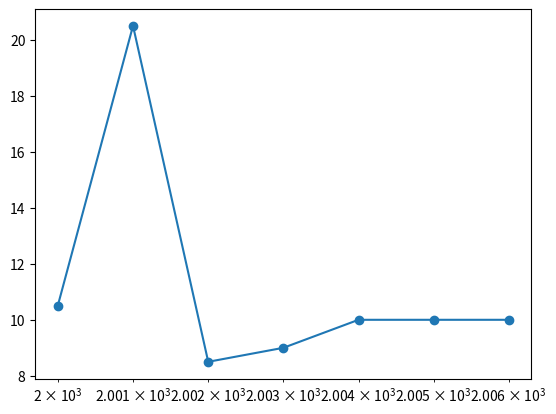

The matplotlib source for this figure:
import matplotlib.pyplot as plt

year=[2000,2001,2002,2003,2004,2005,2006]
pop=[10.5,20.5,8.5,9,10,10,10]

plt.plot(year,pop)
plt.show()  # show line

gdp_cap=[2000,2001,2002,2003,2004,2005,2006]
life_exp=[10.5,20.5,8.5,9,10,10,10]
plt.scatter(gdp_cap, life_exp)  # nokta nokta gosterim

# Put the x-axis on a logarithmic scale
plt.xscale('log')

# Show plot
plt.show()